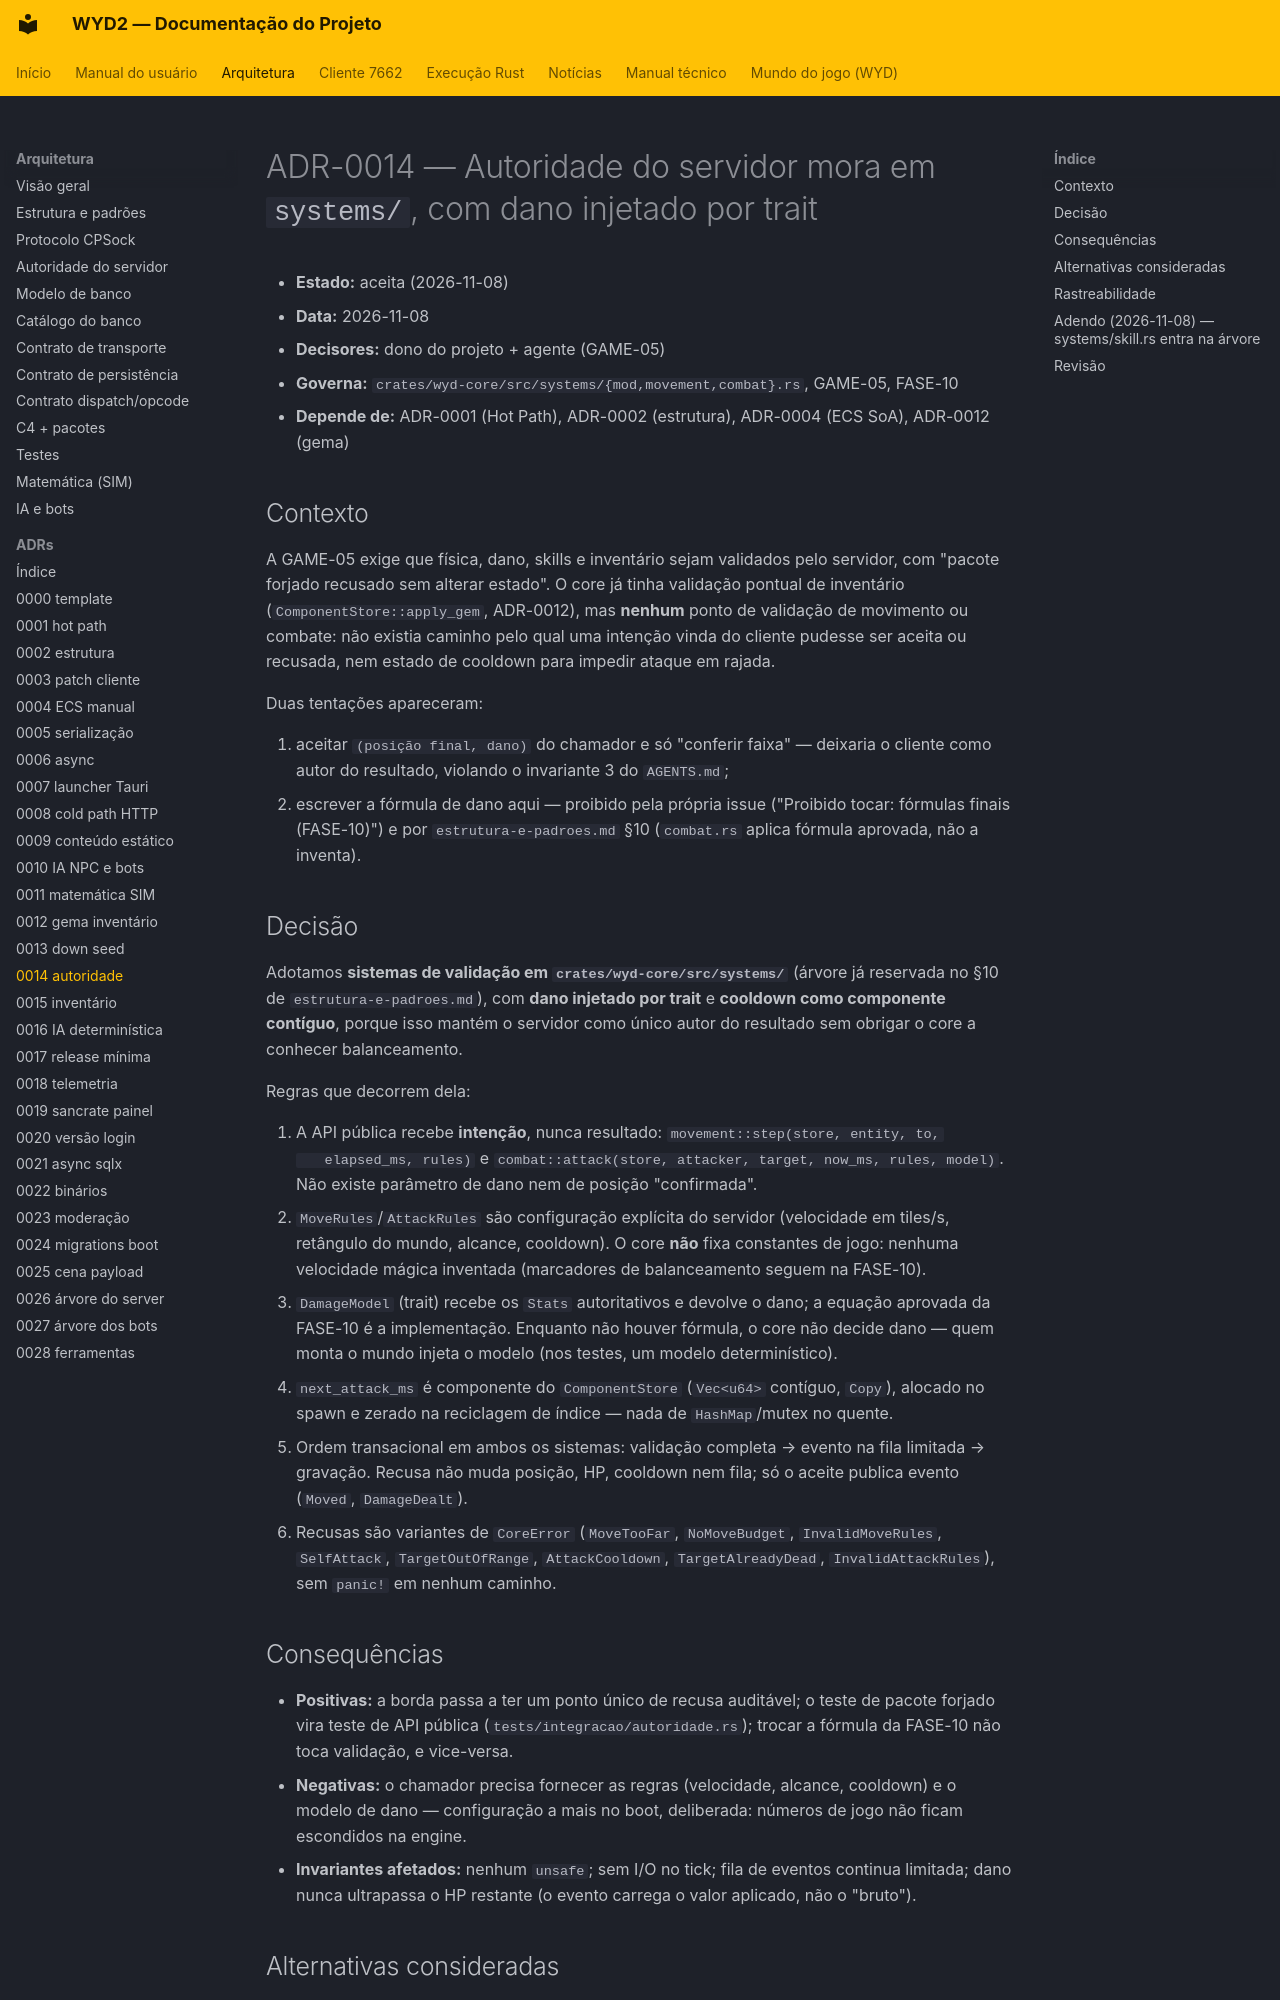

repository: lucascantarelli/OpenWYD-NextGen · page: arquitetura/adr/0014-autoridade-server-side/index.html · generator: mkdocs

# ADR-0014 — Autoridade do servidor mora em `systems/`, com dano injetado por trait

- **Estado:** aceita (2026-11-08)
- **Data:** 2026-11-08
- **Decisores:** dono do projeto + agente (GAME-05)
- **Governa:** `crates/wyd-core/src/systems/{mod,movement,combat}.rs`, GAME-05, FASE-10
- **Depende de:** ADR-0001 (Hot Path), ADR-0002 (estrutura), ADR-0004 (ECS SoA), ADR-0012 (gema)

## Contexto

A GAME-05 exige que física, dano, skills e inventário sejam validados pelo servidor, com
"pacote forjado recusado sem alterar estado". O core já tinha validação pontual de inventário
(`ComponentStore::apply_gem`, ADR-0012), mas **nenhum** ponto de validação de movimento ou
combate: não existia caminho pelo qual uma intenção vinda do cliente pudesse ser aceita ou
recusada, nem estado de cooldown para impedir ataque em rajada.

Duas tentações apareceram:

1. aceitar `(posição final, dano)` do chamador e só "conferir faixa" — deixaria o cliente como
   autor do resultado, violando o invariante 3 do `AGENTS.md`;
2. escrever a fórmula de dano aqui — proibido pela própria issue ("Proibido tocar: fórmulas
   finais (FASE-10)") e por `estrutura-e-padroes.md` §10 (`combat.rs` aplica fórmula aprovada,
   não a inventa).

## Decisão

Adotamos **sistemas de validação em `crates/wyd-core/src/systems/`** (árvore já reservada no
§10 de `estrutura-e-padroes.md`), com **dano injetado por trait** e **cooldown como componente
contíguo**, porque isso mantém o servidor como único autor do resultado sem obrigar o core a
conhecer balanceamento.

Regras que decorrem dela:

1. A API pública recebe **intenção**, nunca resultado: `movement::step(store, entity, to,
   elapsed_ms, rules)` e `combat::attack(store, attacker, target, now_ms, rules, model)`.
   Não existe parâmetro de dano nem de posição "confirmada".
2. `MoveRules`/`AttackRules` são configuração explícita do servidor (velocidade em tiles/s,
   retângulo do mundo, alcance, cooldown). O core **não** fixa constantes de jogo: nenhuma
   velocidade mágica inventada (marcadores de balanceamento seguem na FASE-10).
3. `DamageModel` (trait) recebe os `Stats` autoritativos e devolve o dano; a equação aprovada
   da FASE-10 é a implementação. Enquanto não houver fórmula, o core não decide dano — quem
   monta o mundo injeta o modelo (nos testes, um modelo determinístico).
4. `next_attack_ms` é componente do `ComponentStore` (`Vec<u64>` contíguo, `Copy`), alocado no
   spawn e zerado na reciclagem de índice — nada de `HashMap`/mutex no quente.
5. Ordem transacional em ambos os sistemas: validação completa → evento na fila limitada →
   gravação. Recusa não muda posição, HP, cooldown nem fila; só o aceite publica evento
   (`Moved`, `DamageDealt`).
6. Recusas são variantes de `CoreError` (`MoveTooFar`, `NoMoveBudget`, `InvalidMoveRules`,
   `SelfAttack`, `TargetOutOfRange`, `AttackCooldown`, `TargetAlreadyDead`,
   `InvalidAttackRules`), sem `panic!` em nenhum caminho.

## Consequências

- **Positivas:** a borda passa a ter um ponto único de recusa auditável; o teste de pacote
  forjado vira teste de API pública (`tests/integracao/autoridade.rs`); trocar a fórmula da FASE-10 não
  toca validação, e vice-versa.
- **Negativas:** o chamador precisa fornecer as regras (velocidade, alcance, cooldown) e o
  modelo de dano — configuração a mais no boot, deliberada: números de jogo não ficam
  escondidos na engine.
- **Invariantes afetados:** nenhum `unsafe`; sem I/O no tick; fila de eventos continua limitada;
  dano nunca ultrapassa o HP restante (o evento carrega o valor aplicado, não o "bruto").
